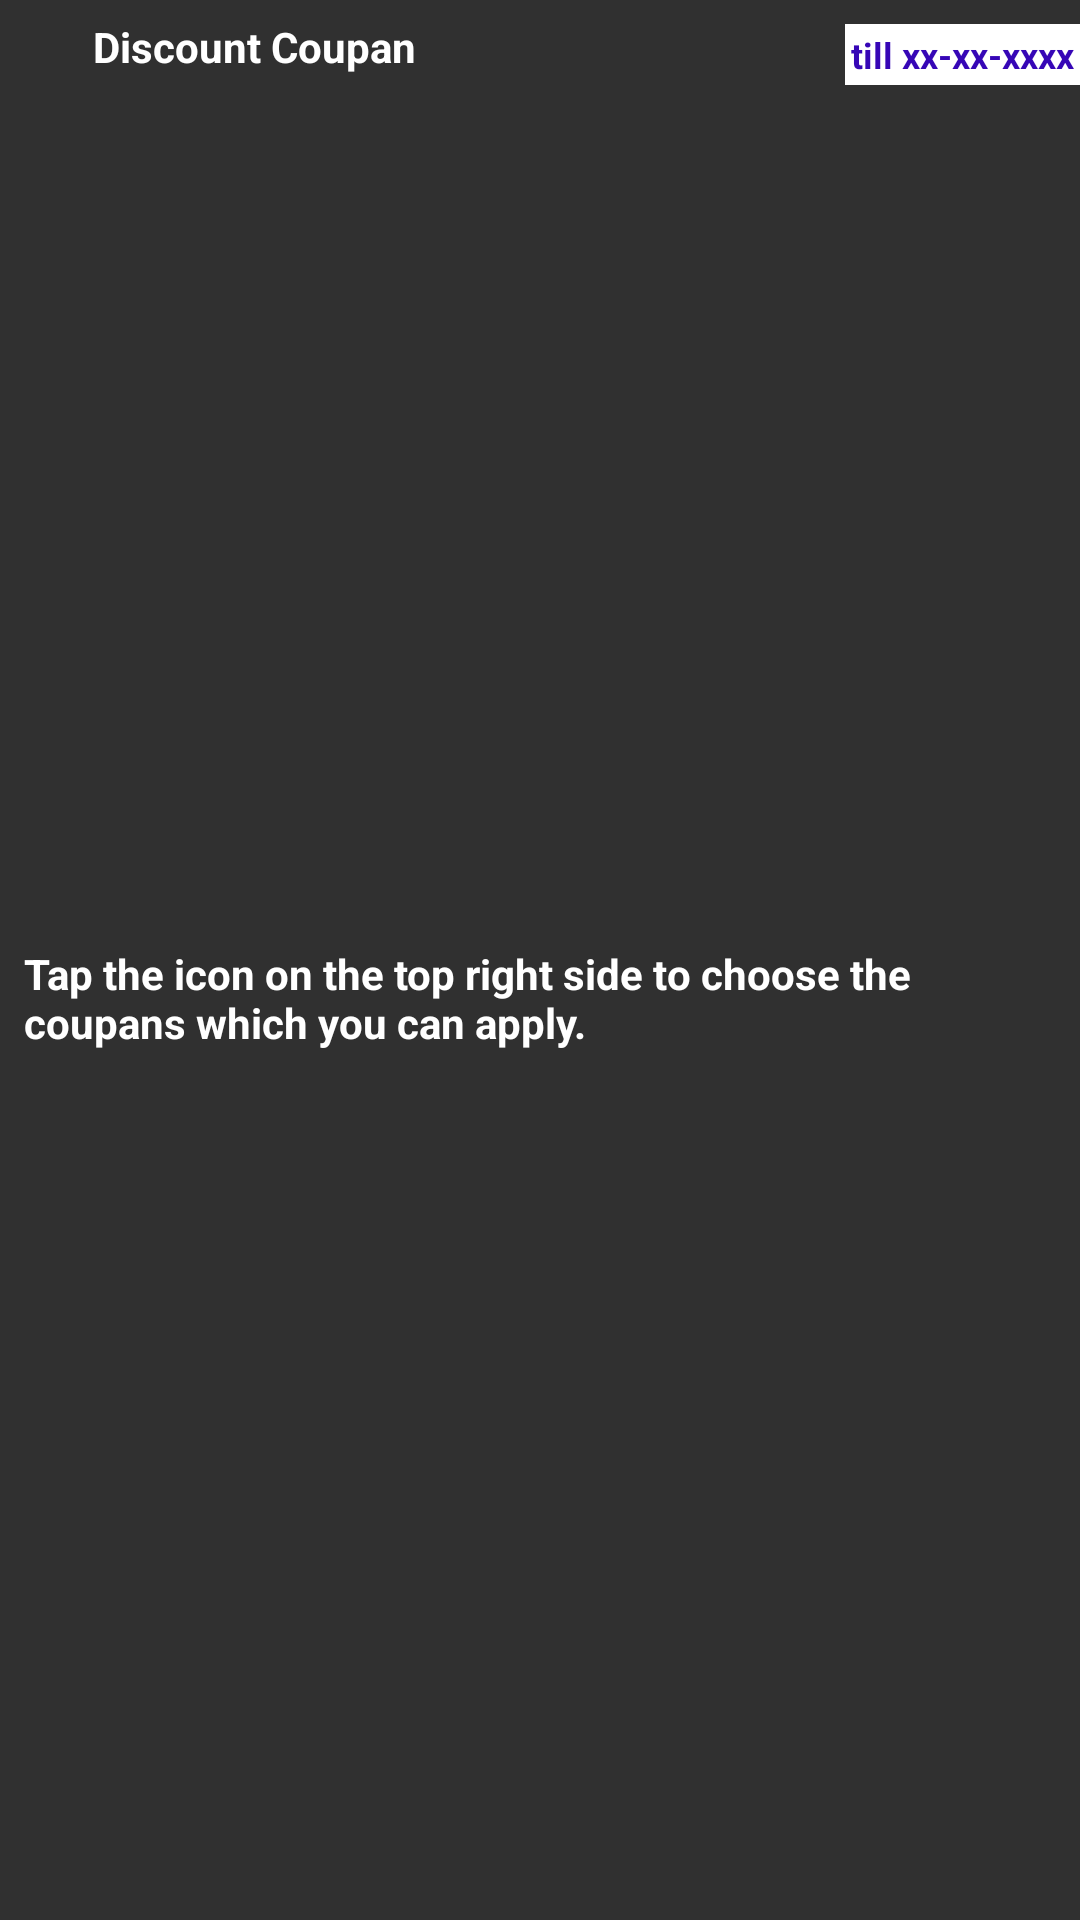

Layout XML and referenced resources for this Android screen:
<!-- AndroidManifest.xml: application theme AppTheme -->
<!-- res/layout/mini_rewards_item_layout.xml -->
<?xml version="1.0" encoding="utf-8"?>
<androidx.constraintlayout.widget.ConstraintLayout xmlns:android="http://schemas.android.com/apk/res/android"
    xmlns:app="http://schemas.android.com/apk/res-auto"
    xmlns:tools="http://schemas.android.com/tools"
    android:layout_width="match_parent"
    android:layout_height="wrap_content"
    android:layout_marginStart="8dp"
    android:layout_marginEnd="8dp"
    android:layout_marginBottom="8dp"
    android:layout_marginTop="8dp"
    android:background="@drawable/border_background"
    android:orientation="vertical">

    <ImageView
        android:id="@+id/coupan_icon"
        android:layout_width="15dp"
        android:layout_height="15dp"
        android:layout_marginStart="8dp"
        android:layout_marginTop="8dp"
        app:tint="@color/colorAccent"
        app:layout_constraintStart_toStartOf="parent"
        app:layout_constraintTop_toTopOf="parent"
        app:srcCompat="@mipmap/reward" />

    <TextView
        android:id="@+id/coupan_title"
        android:layout_width="wrap_content"
        android:layout_height="wrap_content"
        android:layout_marginStart="8dp"
        android:text="Discount Coupan"
        android:textColor="@color/colorAccent"
        android:textSize="14sp"
        android:textStyle="bold"
        app:layout_constraintBottom_toBottomOf="@+id/coupan_icon"
        app:layout_constraintStart_toEndOf="@+id/coupan_icon"
        app:layout_constraintTop_toTopOf="@+id/coupan_icon" />

    <TextView
        android:id="@+id/coupan_validity"
        android:layout_width="wrap_content"
        android:layout_height="wrap_content"
        android:layout_marginTop="8dp"
        android:background="@color/colorAccent"
        android:padding="2dp"
        android:text="till xx-xx-xxxx"
        android:textSize="12sp"
        android:textColor="#3606b6"
        android:textStyle="bold"
        app:layout_constraintEnd_toEndOf="parent"
        app:layout_constraintTop_toTopOf="parent" />

    <TextView
        android:id="@+id/coupan_body"
        android:layout_width="0dp"
        android:layout_height="wrap_content"
        android:layout_marginStart="8dp"
        android:layout_marginTop="8dp"
        android:layout_marginEnd="8dp"
        android:layout_marginBottom="8dp"
        android:text="Tap the icon on the top right side to choose the coupans which you can apply. "
        android:textColor="@color/colorAccent"
        android:textStyle="bold"
        app:layout_constraintBottom_toBottomOf="parent"
        app:layout_constraintEnd_toEndOf="parent"
        app:layout_constraintStart_toStartOf="parent"
        app:layout_constraintTop_toBottomOf="@+id/coupan_title" />
</androidx.constraintlayout.widget.ConstraintLayout>
<!-- resources referenced by this layout -->
<resources>
  <color name="colorAccent">#ffffff</color>
  <style name="AppTheme" parent="Theme.AppCompat.NoActionBar">
          
          <item name="colorPrimary">@color/colorPrimary</item>
          <item name="colorPrimaryDark">@color/colorPrimaryDark</item>
          <item name="colorAccent">@color/colorAccent</item>
      </style>
  <color name="colorPrimary">#D1AA48</color>
  <color name="colorPrimaryDark">#CB9101</color>
</resources>
